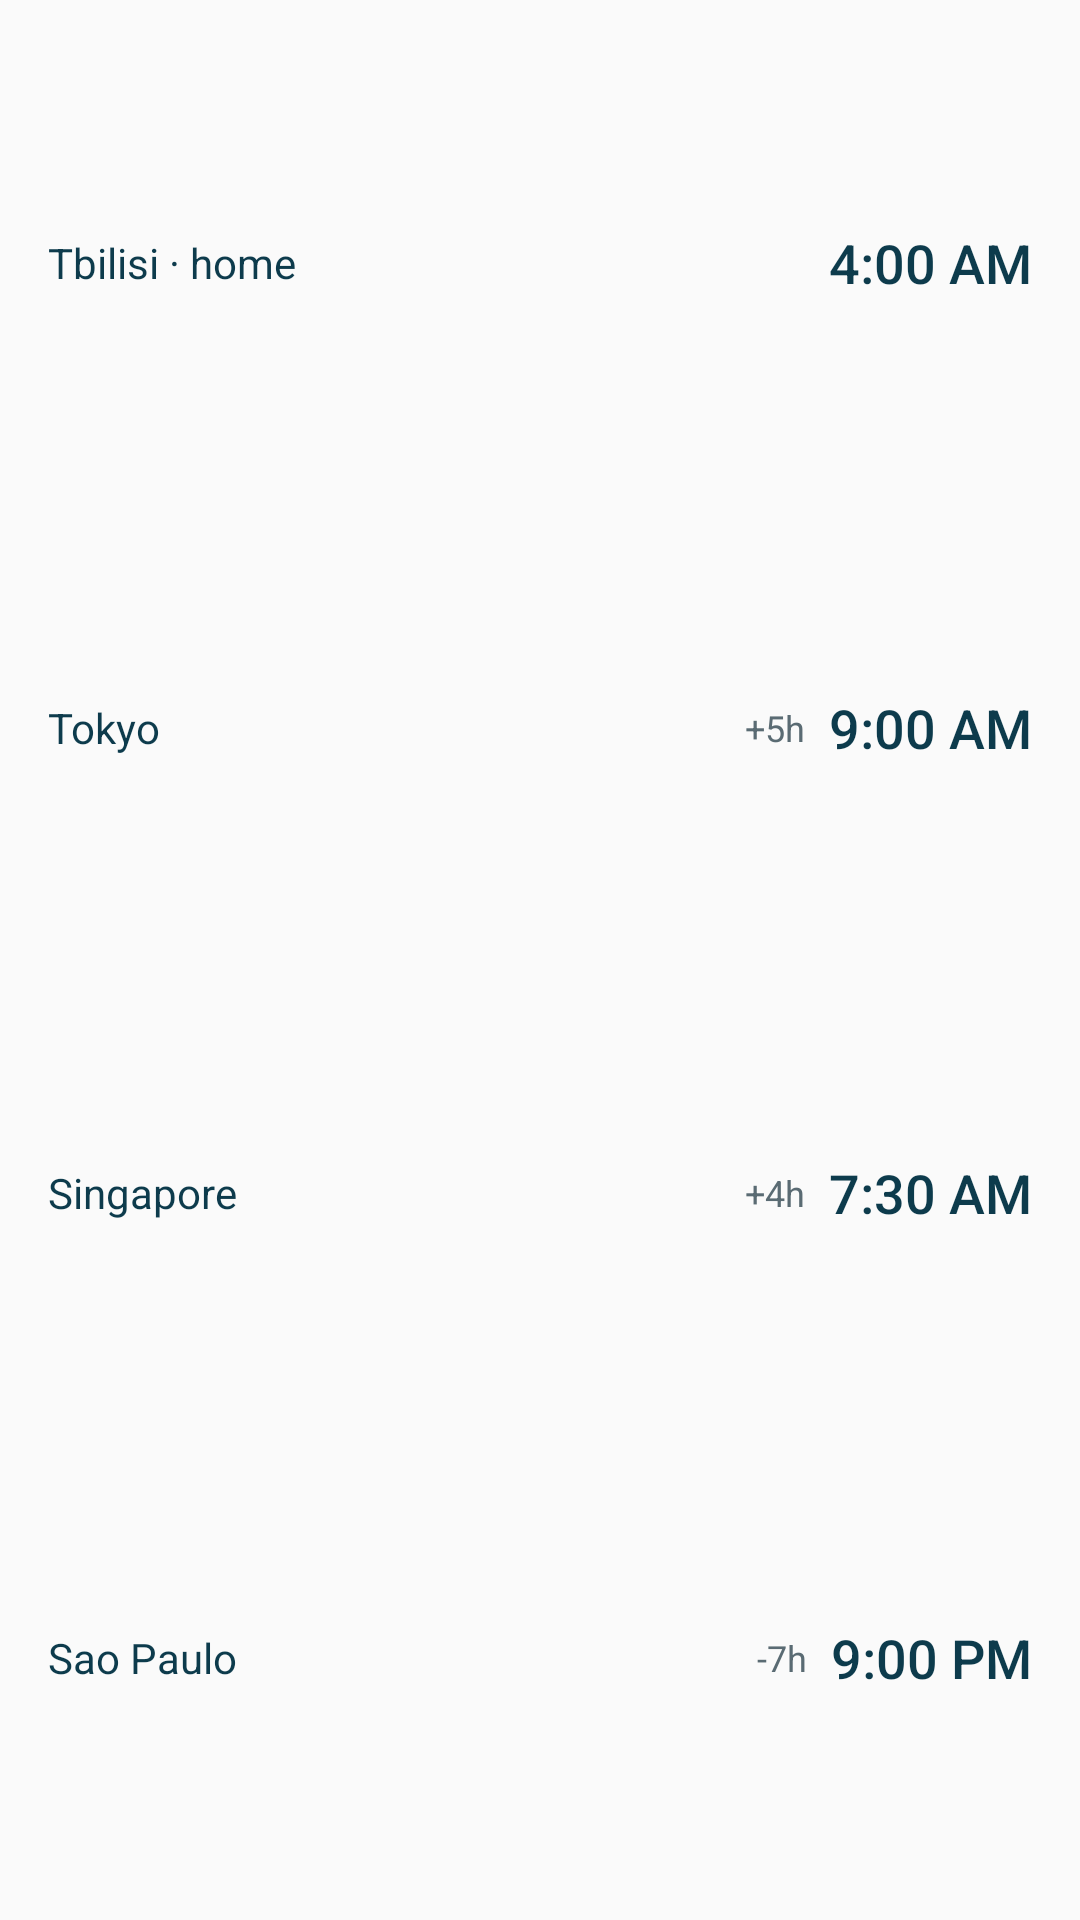

Layout XML and referenced resources for this Android screen:
<!-- AndroidManifest.xml: application theme Theme.Dro -->
<!-- res/layout/widget_dro_preview.xml -->
<?xml version="1.0" encoding="utf-8"?>
<LinearLayout xmlns:android="http://schemas.android.com/apk/res/android"
    xmlns:tools="http://schemas.android.com/tools"
    android:layout_width="match_parent"
    android:layout_height="match_parent"
    android:background="@drawable/widget_background"
    android:orientation="vertical"
    android:paddingHorizontal="16dp"
    android:paddingVertical="10dp"
    tools:ignore="HardcodedText">
    <LinearLayout
        android:layout_width="match_parent"
        android:layout_height="0dp"
        android:layout_weight="1"
        android:gravity="center_vertical"
        android:orientation="horizontal">

        <TextView
            android:layout_width="0dp"
            android:layout_height="wrap_content"
            android:layout_weight="1"
            android:ellipsize="end"
            android:maxLines="1"
            android:text="Tbilisi · home"
            android:textColor="@color/widget_text"
            android:textSize="14sp" />

        <TextView
            android:layout_width="wrap_content"
            android:layout_height="wrap_content"
            android:layout_marginEnd="8dp"
            android:text=""
            android:textColor="@color/widget_muted"
            android:textSize="12sp" />

        <TextClock
            android:layout_width="wrap_content"
            android:layout_height="wrap_content"
            android:fontFamily="sans-serif-medium"
            android:format12Hour="h:mm a"
            android:format24Hour="HH:mm"
            android:textColor="@color/widget_text"
            android:textSize="18sp"
            android:timeZone="Asia/Tbilisi" />
    </LinearLayout>
    <LinearLayout
        android:layout_width="match_parent"
        android:layout_height="0dp"
        android:layout_weight="1"
        android:gravity="center_vertical"
        android:orientation="horizontal">

        <TextView
            android:layout_width="0dp"
            android:layout_height="wrap_content"
            android:layout_weight="1"
            android:ellipsize="end"
            android:maxLines="1"
            android:text="Tokyo"
            android:textColor="@color/widget_text"
            android:textSize="14sp" />

        <TextView
            android:layout_width="wrap_content"
            android:layout_height="wrap_content"
            android:layout_marginEnd="8dp"
            android:text="+5h"
            android:textColor="@color/widget_muted"
            android:textSize="12sp" />

        <TextClock
            android:layout_width="wrap_content"
            android:layout_height="wrap_content"
            android:fontFamily="sans-serif-medium"
            android:format12Hour="h:mm a"
            android:format24Hour="HH:mm"
            android:textColor="@color/widget_text"
            android:textSize="18sp"
            android:timeZone="Asia/Tokyo" />
    </LinearLayout>
    <LinearLayout
        android:layout_width="match_parent"
        android:layout_height="0dp"
        android:layout_weight="1"
        android:gravity="center_vertical"
        android:orientation="horizontal">

        <TextView
            android:layout_width="0dp"
            android:layout_height="wrap_content"
            android:layout_weight="1"
            android:ellipsize="end"
            android:maxLines="1"
            android:text="Singapore"
            android:textColor="@color/widget_text"
            android:textSize="14sp" />

        <TextView
            android:layout_width="wrap_content"
            android:layout_height="wrap_content"
            android:layout_marginEnd="8dp"
            android:text="+4h"
            android:textColor="@color/widget_muted"
            android:textSize="12sp" />

        <TextClock
            android:layout_width="wrap_content"
            android:layout_height="wrap_content"
            android:fontFamily="sans-serif-medium"
            android:format12Hour="h:mm a"
            android:format24Hour="HH:mm"
            android:textColor="@color/widget_text"
            android:textSize="18sp"
            android:timeZone="Asia/Singapore" />
    </LinearLayout>
    <LinearLayout
        android:layout_width="match_parent"
        android:layout_height="0dp"
        android:layout_weight="1"
        android:gravity="center_vertical"
        android:orientation="horizontal">

        <TextView
            android:layout_width="0dp"
            android:layout_height="wrap_content"
            android:layout_weight="1"
            android:ellipsize="end"
            android:maxLines="1"
            android:text="Sao Paulo"
            android:textColor="@color/widget_text"
            android:textSize="14sp" />

        <TextView
            android:layout_width="wrap_content"
            android:layout_height="wrap_content"
            android:layout_marginEnd="8dp"
            android:text="-7h"
            android:textColor="@color/widget_muted"
            android:textSize="12sp" />

        <TextClock
            android:layout_width="wrap_content"
            android:layout_height="wrap_content"
            android:fontFamily="sans-serif-medium"
            android:format12Hour="h:mm a"
            android:format24Hour="HH:mm"
            android:textColor="@color/widget_text"
            android:textSize="18sp"
            android:timeZone="America/Sao_Paulo" />
    </LinearLayout>
</LinearLayout>
<!-- resources referenced by this layout -->
<resources>
  <color name="widget_muted">#5A6B73</color>
  <color name="widget_text">#0D3B4C</color>
  <style name="Theme.Dro" parent="android:Theme.Material.Light.NoActionBar" />
</resources>
